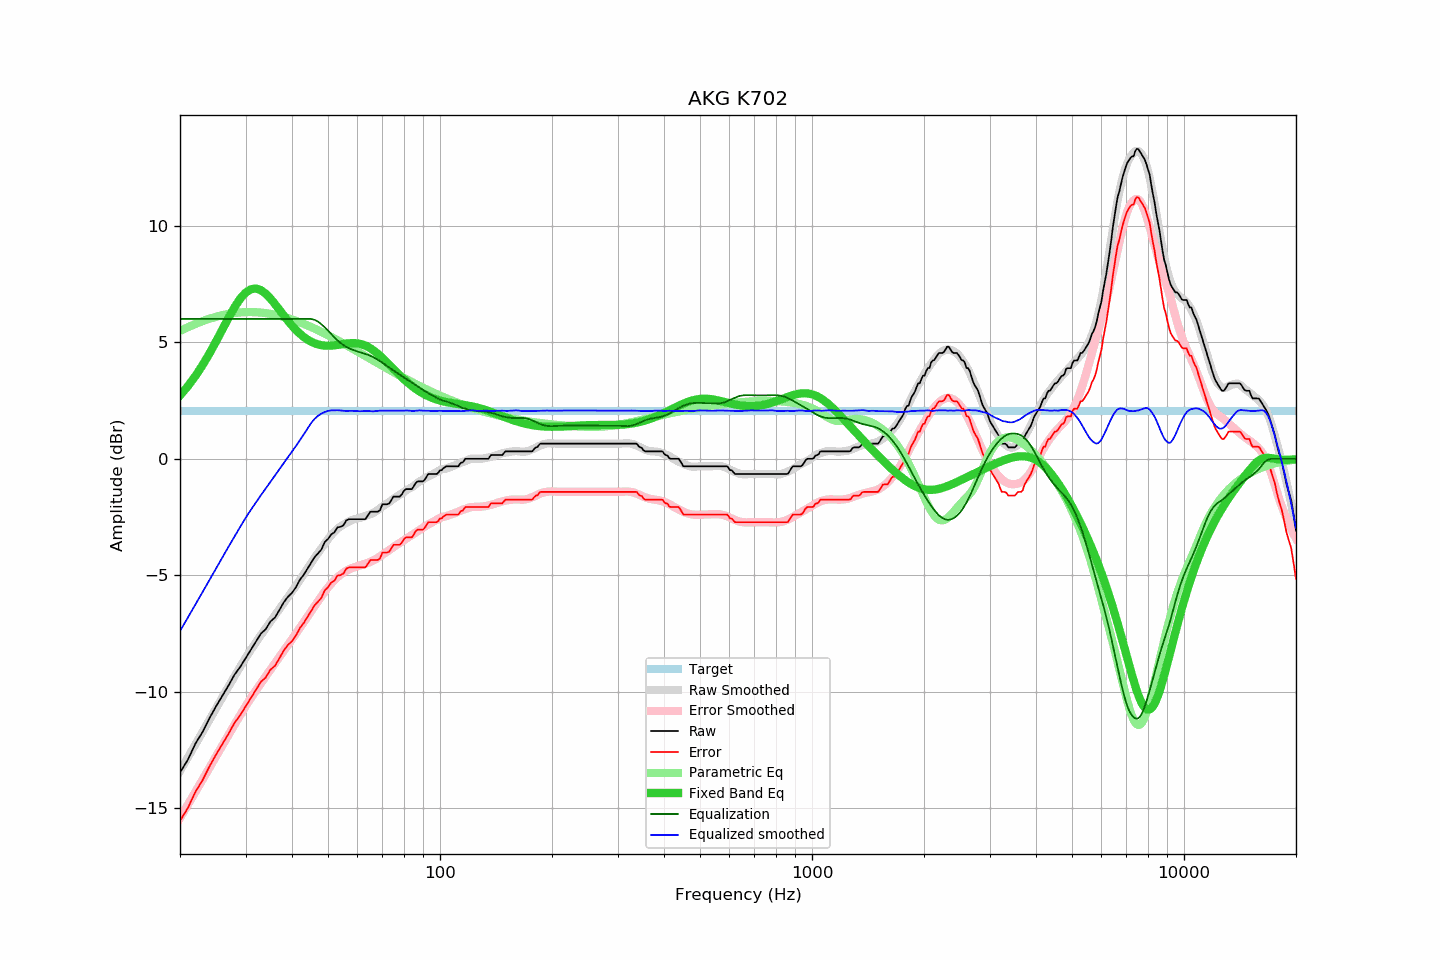

The file beside this chart, header and first rows:
frequency, raw, error, smoothed, error_smoothed, equalization, parametric_eq, equalized_raw, equalized_smoothed, target
20, -13.46, -15.53, -13.39, -15.41, 6.00, 2.72, -7.46, -7.39, 2.07
21, -12.91, -14.98, -12.81, -14.84, 6.00, 3.12, -6.91, -6.81, 2.07
22, -12.22, -14.29, -12.25, -14.29, 6.00, 3.55, -6.22, -6.25, 2.07
23, -11.72, -13.79, -11.71, -13.76, 6.00, 4.02, -5.72, -5.71, 2.07
24, -11.13, -13.20, -11.20, -13.25, 6.00, 4.52, -5.13, -5.20, 2.07
25, -10.62, -12.69, -10.70, -12.76, 6.00, 5.03, -4.62, -4.70, 2.07
26, -10.17, -12.24, -10.23, -12.29, 6.00, 5.55, -4.17, -4.23, 2.07
27, -9.73, -11.80, -9.77, -11.84, 6.00, 6.05, -3.73, -3.77, 2.07
28, -9.27, -11.34, -9.34, -11.42, 6.00, 6.49, -3.27, -3.34, 2.07
29, -8.94, -11.01, -8.93, -11.01, 6.00, 6.86, -2.94, -2.93, 2.07
30, -8.56, -10.63, -8.54, -10.62, 6.00, 7.13, -2.56, -2.54, 2.07
31, -8.19, -10.26, -8.19, -10.27, 6.00, 7.27, -2.19, -2.19, 2.07
32, -7.83, -9.90, -7.87, -9.94, 6.00, 7.31, -1.83, -1.87, 2.07
33, -7.50, -9.57, -7.56, -9.63, 6.00, 7.23, -1.50, -1.56, 2.07
34, -7.31, -9.38, -7.27, -9.33, 6.00, 7.08, -1.31, -1.27, 2.07
35, -6.98, -9.05, -6.99, -9.05, 6.00, 6.88, -0.98, -0.99, 2.07
36, -6.81, -8.88, -6.72, -8.78, 6.00, 6.64, -0.81, -0.72, 2.07
37, -6.49, -8.56, -6.45, -8.51, 6.00, 6.39, -0.49, -0.45, 2.07
38, -6.16, -8.23, -6.19, -8.25, 6.00, 6.15, -0.16, -0.19, 2.07
39, -5.92, -7.99, -5.94, -8.00, 6.00, 5.92, 0.08, 0.06, 2.07
40, -5.75, -7.82, -5.69, -7.75, 6.00, 5.71, 0.25, 0.31, 2.07
41, -5.51, -7.58, -5.45, -7.50, 6.00, 5.53, 0.49, 0.55, 2.07
42, -5.19, -7.26, -5.20, -7.25, 6.00, 5.37, 0.81, 0.80, 2.07
43, -4.98, -7.05, -4.96, -7.01, 6.00, 5.23, 1.02, 1.04, 2.07
44, -4.72, -6.79, -4.71, -6.77, 6.00, 5.12, 1.28, 1.29, 2.07
45, -4.46, -6.53, -4.47, -6.54, 6.00, 5.03, 1.54, 1.53, 2.07
46, -4.22, -6.29, -4.25, -6.32, 5.96, 4.96, 1.74, 1.71, 2.07
47, -4.06, -6.13, -4.04, -6.10, 5.89, 4.91, 1.83, 1.85, 2.07
48, -3.89, -5.96, -3.83, -5.89, 5.77, 4.88, 1.88, 1.94, 2.07
49, -3.57, -5.64, -3.63, -5.70, 5.64, 4.86, 2.07, 2.01, 2.07
50, -3.44, -5.51, -3.44, -5.52, 5.50, 4.85, 2.06, 2.06, 2.07
51, -3.24, -5.31, -3.28, -5.36, 5.36, 4.86, 2.12, 2.08, 2.07
52, -3.16, -5.23, -3.13, -5.21, 5.21, 4.87, 2.05, 2.08, 2.07
53, -2.94, -5.01, -3.00, -5.08, 5.08, 4.89, 2.14, 2.08, 2.07
54, -2.92, -4.99, -2.90, -4.97, 4.97, 4.91, 2.05, 2.07, 2.07
55, -2.85, -4.92, -2.82, -4.88, 4.88, 4.93, 2.03, 2.06, 2.07
56, -2.64, -4.71, -2.75, -4.80, 4.80, 4.94, 2.16, 2.05, 2.07
57, -2.59, -4.66, -2.68, -4.74, 4.74, 4.96, 2.15, 2.06, 2.07
58, -2.59, -4.66, -2.63, -4.69, 4.69, 4.96, 2.10, 2.06, 2.07
59, -2.59, -4.66, -2.59, -4.64, 4.64, 4.96, 2.05, 2.05, 2.07
60, -2.59, -4.66, -2.56, -4.61, 4.61, 4.95, 2.02, 2.04, 2.07
61, -2.59, -4.66, -2.53, -4.57, 4.57, 4.93, 1.98, 2.04, 2.07
62, -2.59, -4.66, -2.49, -4.54, 4.54, 4.90, 1.95, 2.05, 2.07
63, -2.59, -4.66, -2.45, -4.50, 4.50, 4.86, 1.91, 2.05, 2.07
64, -2.43, -4.50, -2.41, -4.46, 4.46, 4.80, 2.03, 2.05, 2.07
65, -2.27, -4.34, -2.38, -4.42, 4.42, 4.74, 2.15, 2.04, 2.07
66, -2.27, -4.34, -2.33, -4.37, 4.37, 4.67, 2.10, 2.04, 2.07
67, -2.27, -4.34, -2.27, -4.31, 4.31, 4.59, 2.04, 2.04, 2.07
68, -2.27, -4.34, -2.19, -4.25, 4.25, 4.51, 1.98, 2.06, 2.07
69, -2.20, -4.27, -2.12, -4.19, 4.19, 4.42, 1.99, 2.07, 2.07
70, -1.95, -4.02, -2.05, -4.12, 4.12, 4.33, 2.17, 2.07, 2.07
71, -1.95, -4.02, -1.99, -4.05, 4.05, 4.23, 2.10, 2.07, 2.07
72, -1.95, -4.02, -1.92, -3.99, 3.99, 4.14, 2.04, 2.07, 2.07
73, -1.92, -3.99, -1.85, -3.92, 3.92, 4.04, 2.00, 2.07, 2.07
74, -1.77, -3.84, -1.78, -3.85, 3.85, 3.94, 2.08, 2.07, 2.07
75, -1.62, -3.69, -1.72, -3.79, 3.79, 3.85, 2.17, 2.06, 2.07
76, -1.62, -3.69, -1.66, -3.72, 3.72, 3.76, 2.10, 2.06, 2.07
77, -1.62, -3.69, -1.60, -3.66, 3.66, 3.67, 2.04, 2.07, 2.07
78, -1.62, -3.69, -1.54, -3.61, 3.61, 3.58, 1.99, 2.07, 2.07
79, -1.52, -3.59, -1.48, -3.55, 3.55, 3.49, 2.03, 2.07, 2.07
... 553 more rows
